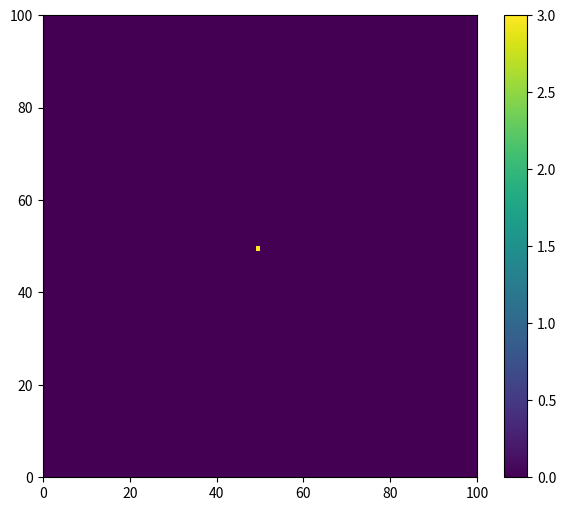
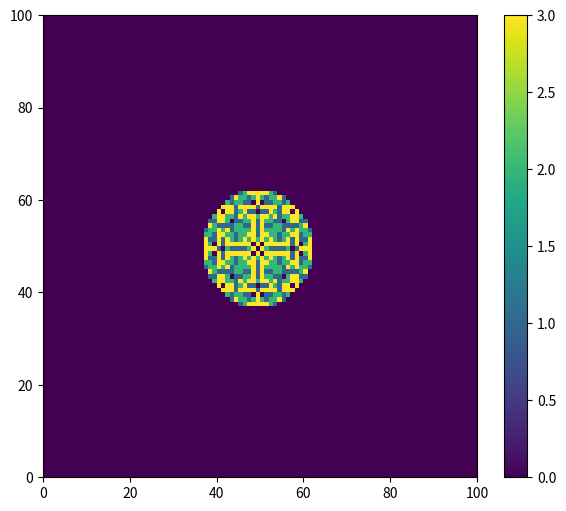

Here is the Python script that generated these plots, in order:
#!/usr/bin/env python3
# -*- coding: utf-8 -*-
"""
Created on Tue Jun  5 17:55:48 2018

[redacted]
"""

import numpy
import matplotlib.pyplot as plt

# sandpile model 
def play_sand(a):
    xmax, ymax = a.shape
    b = a.copy() # copy grid
    for x in range(xmax-2):
        for y in range(ymax-2):
            if a[x, y]>=4:
                b[x,y]=0
                if (x>0 and y>0):
                    b[x+1,y] +=1
                    b[x-1,y] +=1
                    b[x,y+1] +=1
                    b[x,y-1] +=1
                """ # uncomment for additional features
                    b[x+1,y+1] +=1
                    b[x+1,y-1] +=0
                    b[x-1,y+1] +=0
                    b[x-1,y-1] +=1"""
  
    return(b)

# un comment to see random configuration
    
# sand = numpy.random.random_integers(0,4,(100,100))
    
# example of cascade
sand = numpy.zeros((100,100))
sand[49,49]=3
plt.figure(figsize=(7, 6))
plt.pcolormesh(sand)
plt.colorbar()
plt.show
# now let's play
""" #only adds sand if whole board is stable
for i in range(1000):
    sand[49,49]+=1
    sand_1 = play_sand(sand)
    if (sand_1==sand).all():
        sand[49,49]+=1
    else:
        sand = sand_1
    """
# adds every second

for i in range(5000):
    sand[49,49]+=1
    sand_1 = play_sand(sand)
    if (sand_1==sand).all():
        sand[49,49]+=1
    else:
        sand = sand_1
plt.figure(figsize=(7, 6))
plt.pcolormesh(sand)
plt.colorbar()
plt.show